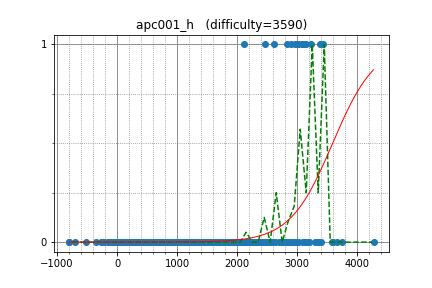

Values plotted in this chart, from the file beside it:
Marcin, 3427.027256, 1
vepifanov, 3149, 1
tourist, 4272, 0
ariacas, 3015, 1
dreamoon, 3080, 1
zemen, 3103, 1
KrK, 2828, 1
niyaznigmatul, 3100, 1
snuke, 3233, 1
aid, 3088, 1
dotorya, 3382, 1
yokozuna57, 2896, 0
DEGwer, 3194, 0
kmjp, 3009, 1
Alex_2oo8, 2991, 1
Kurpilyansky, 2894, 1
MMahdi, 2115, 1
Vercingetorix, 2820, 0
maroonrk, 2898, 0
Lepton, 2466, 1
y0105w49, 2929, 0
ksun48, 3666, 0
khadaev, 2967, 1
catupper, 2609, 1
Arterm, 2881, 0
kunyavskiy, 3343, 0
molamola, 3137, 0
IH19980412, 2971, 0
nuip, 2820, 0
VArtem, 2838, 0
Factorio, 3397, 0
yutaka1999, 3573, 0
japlj, 3144, 0
mmaxio, 2884, 0
ivan100sic, 2514, 0
koosaga, 3137, 0
latte0119, 2918, 0
SD_le, 2258, 0
Rafbill, 2852, 0
yylidiw, 2286, 0
krijgertje, 2971, 0
ikatanic, 2791, 0
Petr, 3738, 0
WA_TLE, 2776, 0
chokudai, 3096, 0
geniucos, 2956, 0
adamant, 2193, 0
LeBron, 3015, 0
Shayan_Jahan, 2292, 0
ainta, 3197, 0
fsouza, 2884, 0
Huziwara, 2984, 0
ats5515, 2316, 0
ilyakor, 3176, 0
reality, 2269, 0
PIandS, 2460, 0
Motarack, 2334, 0
Swistakk, 3300, 0
tloinuy, 2211, 0
Egor, 3594, 0
Hec, 2470, 0
... 870 more rows
